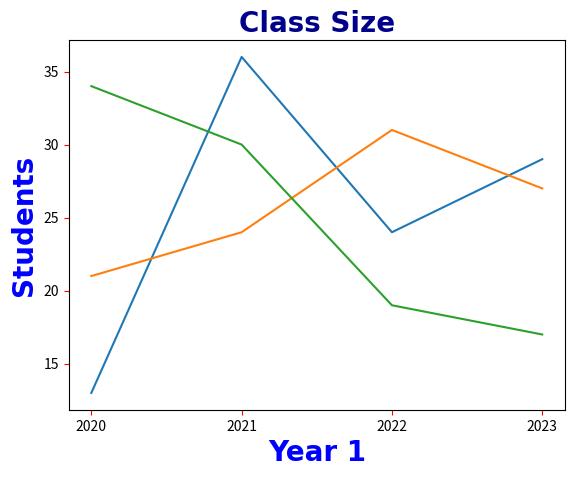

Reproduce this figure in Python.
# Customize label title

import matplotlib.pyplot as plt
import numpy as np
from matplotlib.lines import lineStyles

x = np.array([2020, 2021, 2022, 2023])
y1 = np.array([13, 36, 24, 29])
y2 = np.array([21, 24, 31, 27])
y3 = np.array([34, 30, 19, 17])

plt.title("Class Size", fontsize=20,
          family="Arial", fontweight="bold",
          color="darkblue")

plt.xlabel("Year 1", fontsize=20,
           family="Arial", fontweight="bold",
           color="blue")

plt.ylabel("Students", fontsize=20,
           family="Arial", fontweight="bold",
           color="blue")

plt.tick_params(axis="both",
                color="red")

plt.plot(x,y1)
plt.plot(x,y2)
plt.plot(x,y3)

plt.xticks(x)

plt.show()
